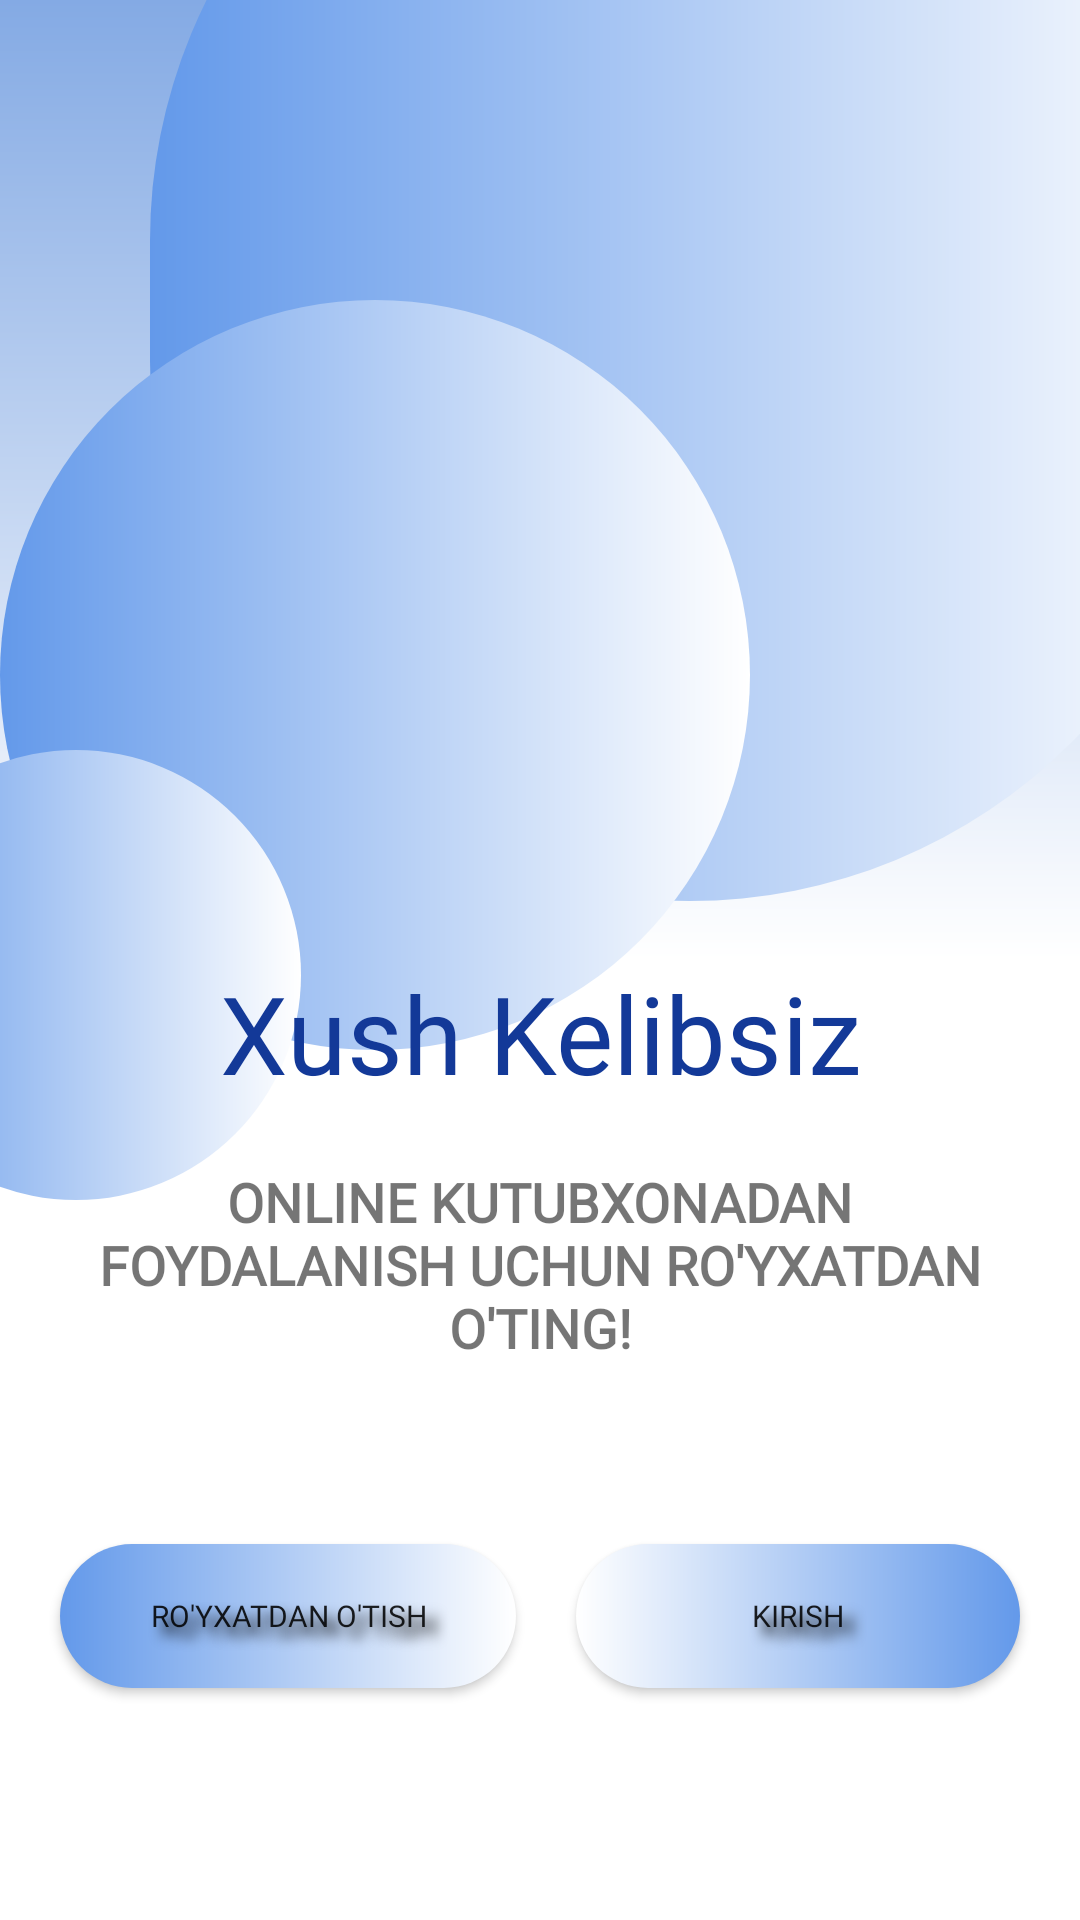

Produce the Android XML layout that renders to this screen, including the resource entries it uses.
<!-- AndroidManifest.xml: application theme Theme.OnlineKutubxona -->
<!-- res/layout/activity_reg__log_welcome.xml -->
<?xml version="1.0" encoding="utf-8"?>
<RelativeLayout xmlns:android="http://schemas.android.com/apk/res/android"
    xmlns:app="http://schemas.android.com/apk/res-auto"
    xmlns:tools="http://schemas.android.com/tools"
    android:layout_width="match_parent"
    android:layout_height="match_parent"
    tools:context=".Reg_Log_welcome"
    android:background="@drawable/background_wel">

    <LinearLayout
        android:layout_width="match_parent"
        android:layout_height="400dp"
        android:background="@drawable/top_color"
        android:layout_marginTop="-100dp"
        android:layout_marginLeft="50dp"
        android:layout_marginRight="-50dp">


    </LinearLayout>
    <LinearLayout
        android:layout_width="250dp"
        android:layout_height="250dp"
        android:layout_marginLeft="0dp"
        android:layout_marginTop="100dp"
        android:layout_marginRight="-50dp"
        android:background="@drawable/top_color" />
    <LinearLayout
        android:layout_width="150dp"
        android:layout_height="150dp"
        android:layout_marginLeft="-50dp"
        android:layout_marginTop="250dp"
        android:layout_marginRight="-50dp"
        android:background="@drawable/top_color" />

    <LinearLayout
        android:layout_width="match_parent"
        android:layout_height="wrap_content"
        android:layout_marginTop="320dp"
        android:orientation="vertical">


        <TextView
            android:id="@+id/textView2"
            android:layout_width="match_parent"
            android:layout_height="wrap_content"
            android:fontFamily="@font/black_ops_one"
            android:gravity="center"
            android:text="Xush Kelibsiz"
            android:textColor="#133998"
            android:textSize="36sp" />

        <TextView
            android:id="@+id/textView3"
            android:layout_width="match_parent"
            android:layout_height="wrap_content"
            android:layout_margin="20dp"
            android:fontFamily="@font/aclonica"
            android:gravity="center"
            android:text="Online Kutubxonadan foydalanish uchun ro'yxatdan o'ting!"
            android:textAllCaps="true"
            android:textSize="18sp"
            android:textStyle="bold" />


        <LinearLayout
            android:layout_width="match_parent"
            android:layout_height="wrap_content"
            android:orientation="horizontal"
            android:layout_marginTop="30dp"
            android:layout_marginRight="10dp"
            android:layout_marginLeft="10dp"
           >


            <Button
                android:id="@+id/reg"
                android:layout_width="wrap_content"
                android:layout_height="wrap_content"
                android:layout_margin="10dp"
                android:layout_weight="1"
                android:background="@drawable/top_color"
                android:fontFamily="@font/rammetto_one"
                android:text="ro'yxatdan o'tish"
                android:textSize="10dp"
                android:shadowColor="@color/black"
                android:shadowDx="10"
                android:shadowDy="10"
                android:shadowRadius="10"
                android:textAlignment="center" />

            <Button
                android:id="@+id/log"
                android:layout_width="wrap_content"
                android:layout_height="wrap_content"
                android:layout_margin="10dp"
                android:layout_weight="1"
                android:textSize="10dp"
                android:shadowColor="@color/black"
                android:shadowDx="10"
                android:shadowDy="10"
                android:shadowRadius="10"
                android:background="@drawable/top_color_180"
                android:fontFamily="@font/rammetto_one"
                android:text="Kirish" />
        </LinearLayout>

<LinearLayout
    android:layout_width="match_parent"
    android:layout_height="match_parent"
    android:layout_gravity="bottom"
    android:gravity="center"
    >


    <ImageView
        android:id="@+id/imageView"
        android:layout_width="wrap_content"
        android:layout_height="wrap_content"
        android:layout_weight="1"
        app:srcCompat="@drawable/girl_two" />

</LinearLayout>





    </LinearLayout>

</RelativeLayout>
<!-- resources referenced by this layout -->
<resources>
  <color name="black">#FF000000</color>
  <!-- drawable background_wel (drawable) -->
  <?xml version="1.0" encoding="utf-8"?>
  <shape xmlns:android="http://schemas.android.com/apk/res/android">
  
  
      <gradient
          android:startColor="#84AAE4"
          android:endColor="@color/white"
          android:centerColor="@color/white"
          android:angle="270"
          />
  </shape>
  <!-- drawable top_color (drawable) -->
  <?xml version="1.0" encoding="utf-8"?>
  <shape xmlns:android="http://schemas.android.com/apk/res/android">
  
      <corners
          android:radius="10000dp"/>
      <solid
          android:color="#F8FD59"/>
      <gradient
          android:startColor="#6399EA"
          android:endColor="@color/white"
          android:angle="360"/>
  </shape>
  <!-- drawable top_color_180 (drawable) -->
  <?xml version="1.0" encoding="utf-8"?>
  <shape xmlns:android="http://schemas.android.com/apk/res/android">
  
      <corners
          android:radius="10000dp"/>
      <solid
          android:color="#F8FD59"/>
      <gradient
          android:startColor="#6399EA"
          android:endColor="@color/white"
          android:angle="180"/>
  </shape>
  <style name="Theme.OnlineKutubxona" parent="Theme.MaterialComponents.DayNight.DarkActionBar">
          
          <item name="colorPrimary">@color/purple_500</item>
          <item name="colorPrimaryVariant">@color/purple_700</item>
          <item name="colorOnPrimary">@color/white</item>
          
          <item name="colorSecondary">@color/teal_200</item>
          <item name="colorSecondaryVariant">@color/teal_700</item>
          <item name="colorOnSecondary">@color/black</item>
          
          <item name="android:statusBarColor" tools:targetApi="l">?attr/colorPrimaryVariant</item>
          
      </style>
  <color name="white">#FFFFFFFF</color>
  <color name="purple_500">#FF6D00</color>
  <color name="purple_700">#81BCD3</color>
  <color name="teal_200">#DDF3B1</color>
  <color name="teal_700">#FF018786</color>
</resources>
